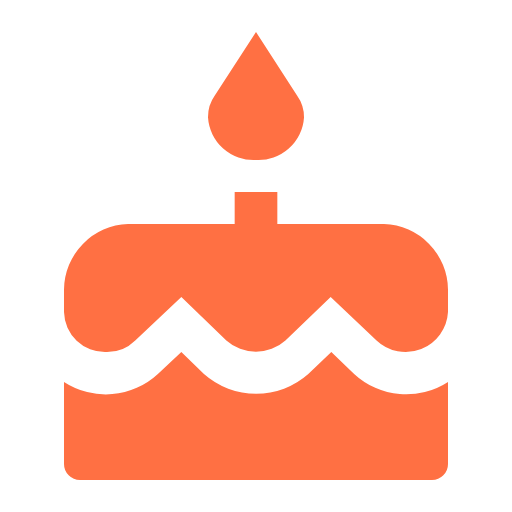
t = 0.00 s
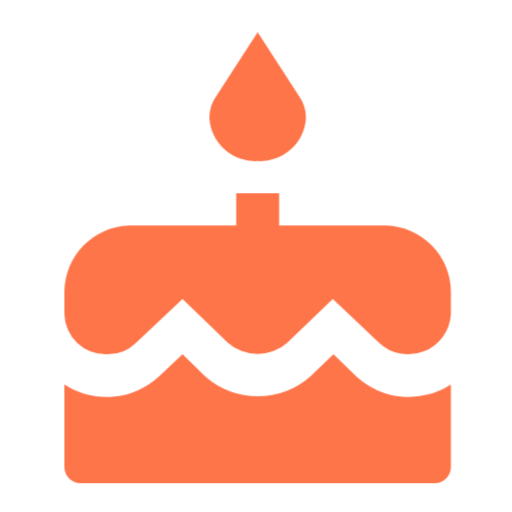
t = 0.38 s
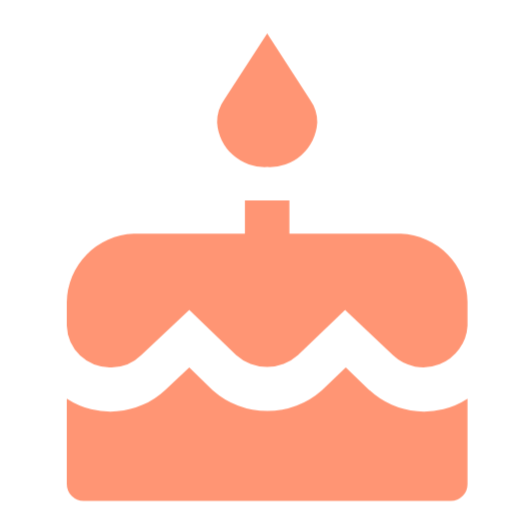
t = 1.13 s
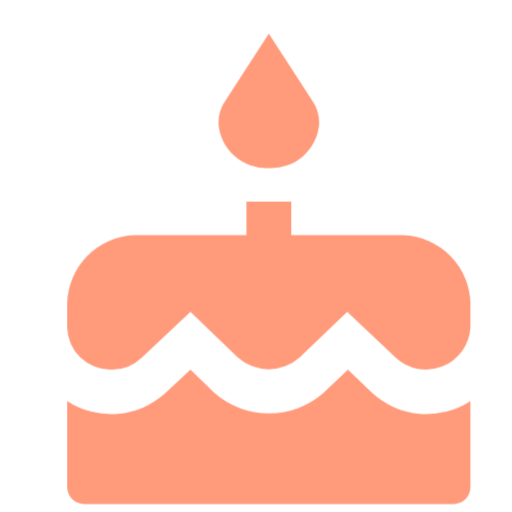
t = 1.50 s
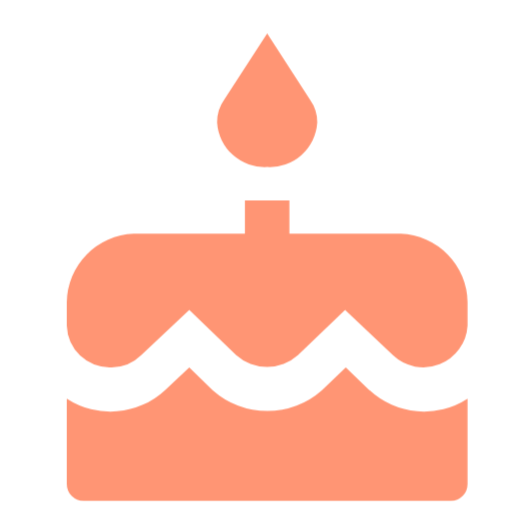
t = 1.88 s
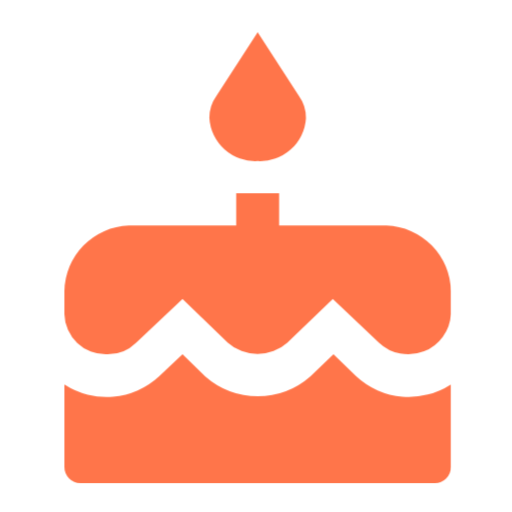
t = 2.63 s

The animated SVG that drew these frames (rendered in a browser with its animation timeline set to each time). Animation: 1 CSS @keyframes rule; one cycle of 3.00 s, repeats indefinitely.

<svg xmlns="http://www.w3.org/2000/svg" viewBox="0 0 32 32" shape-rendering="geometricPrecision">
      <style>
        .animated { 
          animation: breathing 3s ease-in-out infinite;
        }
        @keyframes breathing {
          0% { opacity: 1; transform: scale(1); }
          50% { opacity: 0.7; transform: scale(1.05); }
          100% { opacity: 1; transform: scale(1); }
        }
      </style><path class="animated" fill="#ff7043" d="M16 10a2.847 2.847 0 0 0 3-2.663v-.003a2.32 2.32 0 0 0-.435-1.372L16 2l-2.565 3.96A2.33 2.33 0 0 0 13 7.331 2.847 2.847 0 0 0 15.998 10zm6.134 13.376L20.708 22l-1.44 1.375a4.917 4.917 0 0 1-6.52 0L11.334 22l-1.466 1.375A4.79 4.79 0 0 1 4 23.871V29a1 1 0 0 0 1 1h22a1 1 0 0 0 1-1v-5.129a4.79 4.79 0 0 1-5.866-.497M24 14h-6.667v-2h-2.666v2H8a4.145 4.145 0 0 0-4 4.09v1.415A2.56 2.56 0 0 0 6.614 22a2.53 2.53 0 0 0 1.84-.726l2.88-2.71 2.813 2.71a2.764 2.764 0 0 0 3.693 0l2.826-2.71 2.868 2.71A2.649 2.649 0 0 0 28 19.505V18.09A4.145 4.145 0 0 0 24 14"/></svg>
